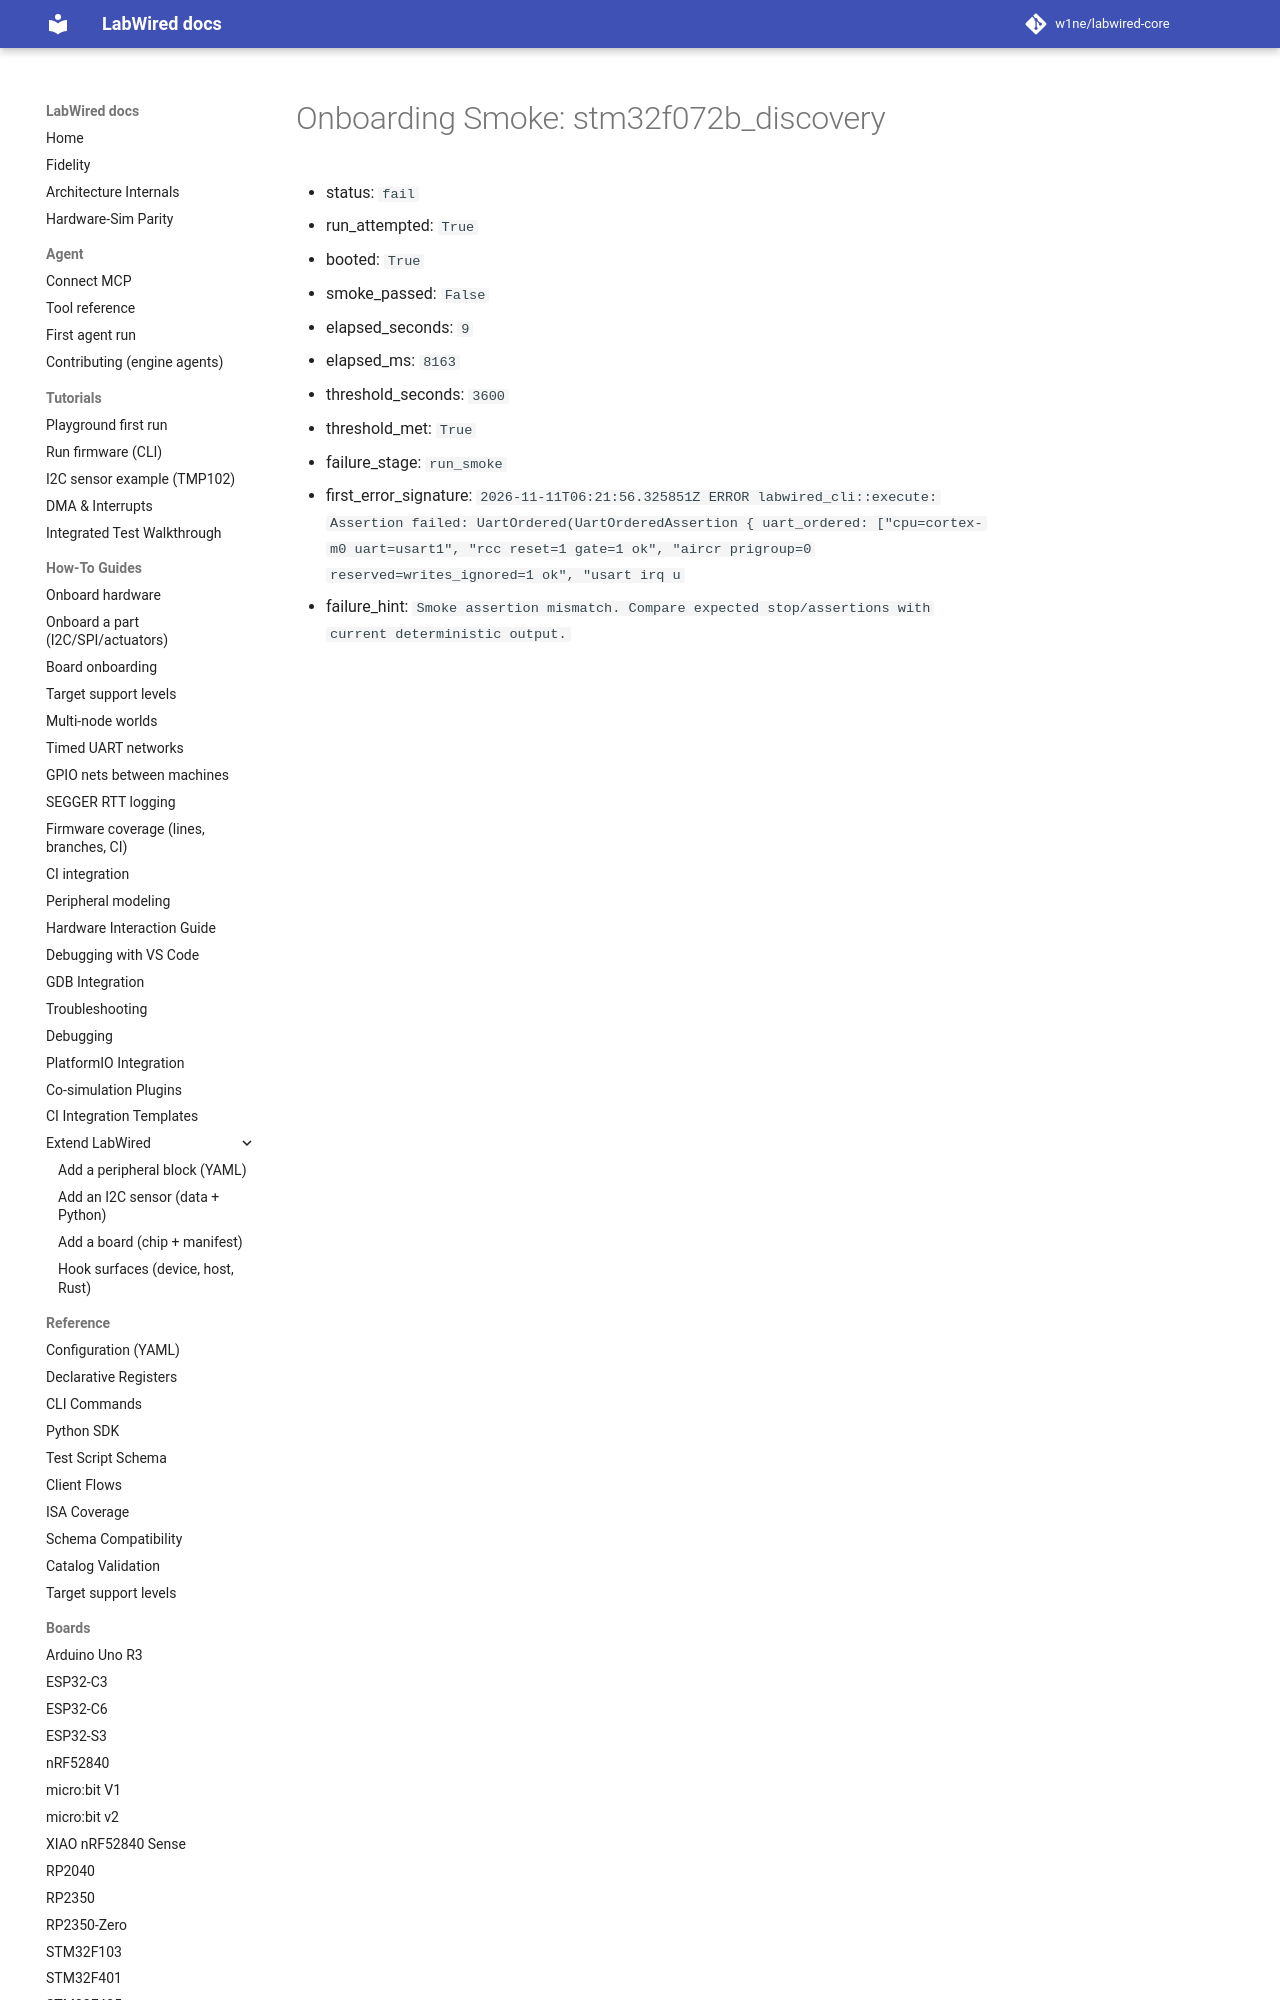

repository: CrispStrobe/labwired-core · page: coverage/renode-onboarding/attempt-history/stm32f072b_discovery/2026-11-11-countflag-read-only-check-ordering-failure/onboarding-summary/index.html · generator: mkdocs

# Onboarding Smoke: stm32f072b_discovery

- status: `fail`
- run_attempted: `True`
- booted: `True`
- smoke_passed: `False`
- elapsed_seconds: `9`
- elapsed_ms: `8163`
- threshold_seconds: `3600`
- threshold_met: `True`
- failure_stage: `run_smoke`
- first_error_signature: `2026-11
